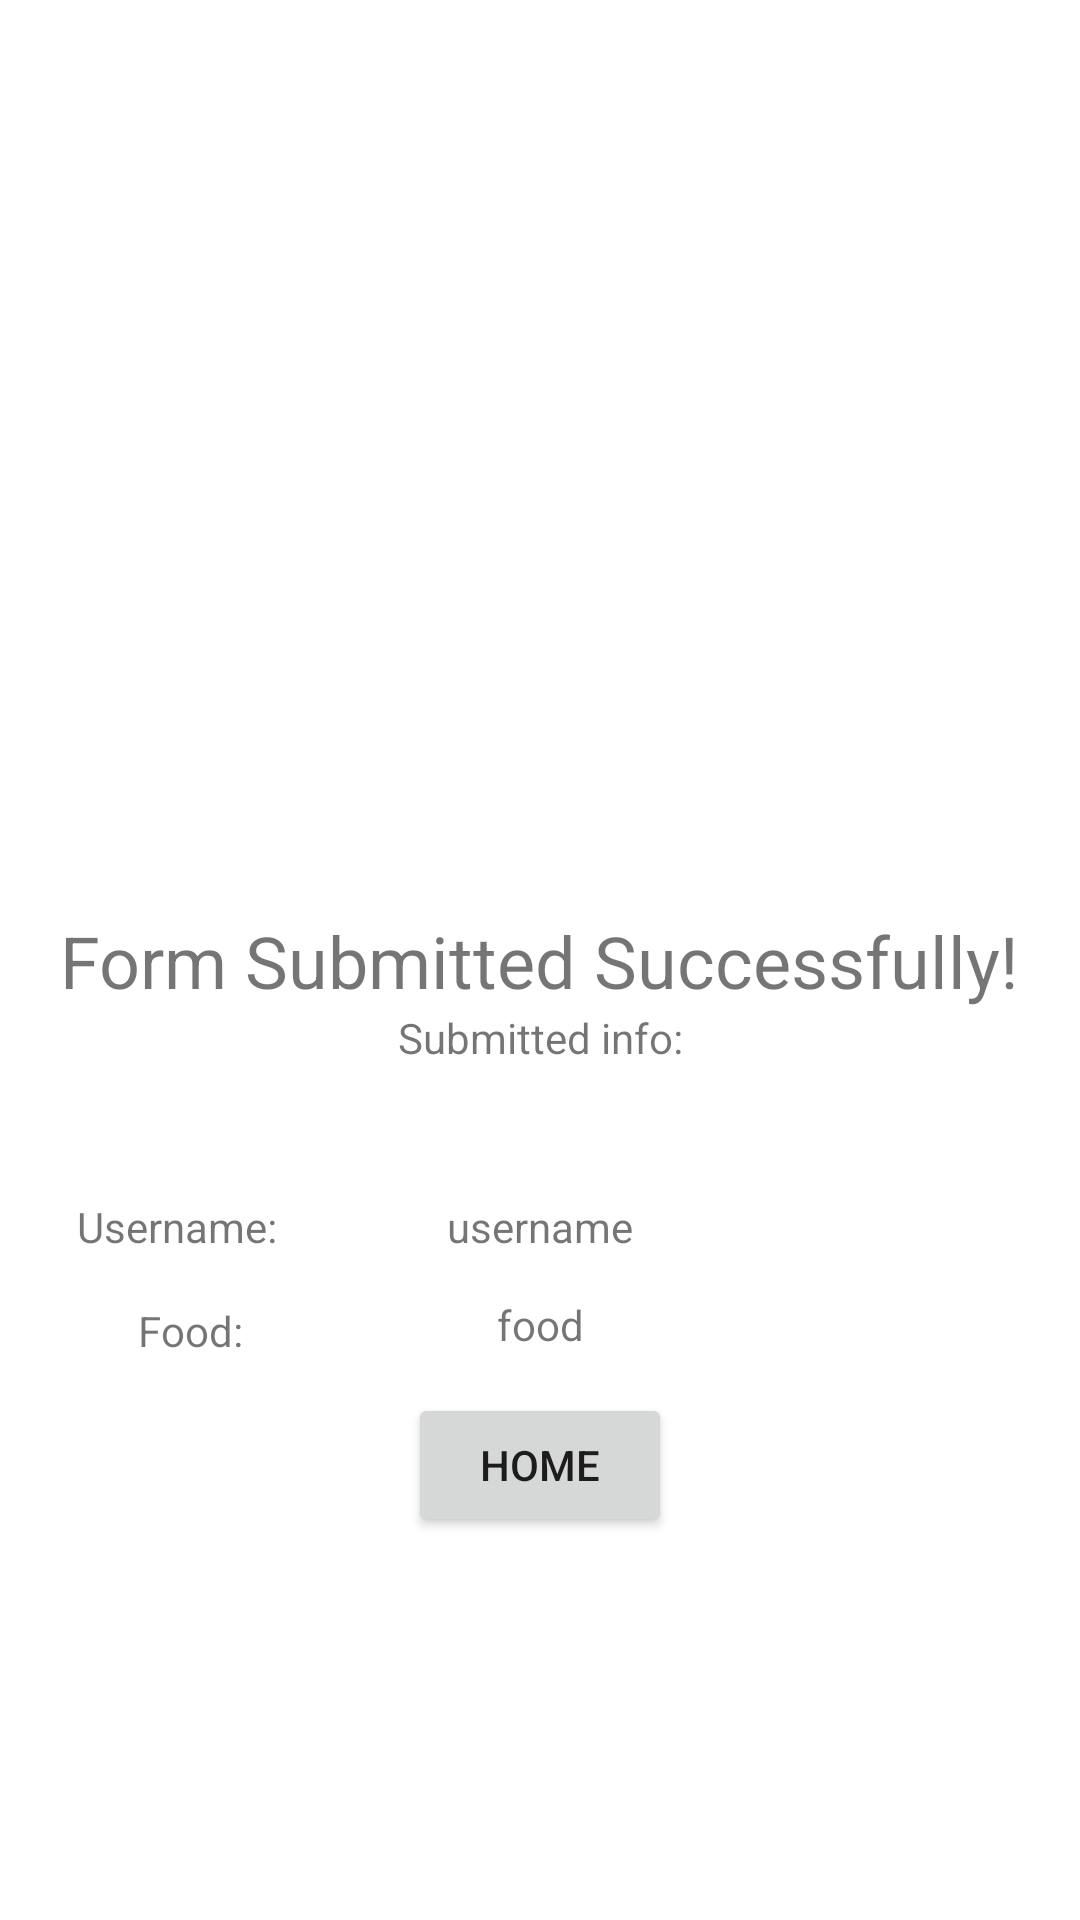

Produce the Android XML layout that renders to this screen, including the resource entries it uses.
<!-- AndroidManifest.xml: application theme Theme.DMSA4Client -->
<!-- res/layout/activity_form_confirmation.xml -->
<?xml version="1.0" encoding="utf-8"?>
<androidx.constraintlayout.widget.ConstraintLayout xmlns:android="http://schemas.android.com/apk/res/android"
    xmlns:app="http://schemas.android.com/apk/res-auto"
    xmlns:tools="http://schemas.android.com/tools"
    android:layout_width="match_parent"
    android:layout_height="match_parent"
    tools:context=".donation.FormConfirmation">

    <TextView
        android:id="@+id/textView3"
        android:layout_width="wrap_content"
        android:layout_height="wrap_content"
        android:text="Form Submitted Successfully!"
        android:textSize="24sp"
        app:layout_constraintBottom_toBottomOf="parent"
        app:layout_constraintEnd_toEndOf="parent"
        app:layout_constraintStart_toStartOf="parent"
        app:layout_constraintTop_toTopOf="parent" />

    <Button
        android:id="@+id/goHomeButton"
        android:layout_width="wrap_content"
        android:layout_height="wrap_content"
        android:text="Home"
        android:onClick="goHome"
        app:layout_constraintBottom_toBottomOf="parent"
        app:layout_constraintEnd_toEndOf="parent"
        app:layout_constraintStart_toStartOf="parent"
        app:layout_constraintTop_toBottomOf="@+id/textView3" />

    <TextView
        android:id="@+id/textView4"
        android:layout_width="wrap_content"
        android:layout_height="wrap_content"
        android:text="Submitted info:"
        app:layout_constraintEnd_toEndOf="parent"
        app:layout_constraintStart_toStartOf="parent"
        app:layout_constraintTop_toBottomOf="@+id/textView3" />


    <TextView
        android:id="@+id/usernametextview"
        android:layout_width="wrap_content"
        android:layout_height="wrap_content"
        android:layout_marginTop="44dp"
        android:layout_marginEnd="28dp"
        android:text="Username: "
        app:layout_constraintEnd_toStartOf="@+id/usernameConfirmed"
        app:layout_constraintStart_toStartOf="parent"
        app:layout_constraintTop_toBottomOf="@+id/textView4" />

    <TextView
        android:id="@+id/foodtextview"
        android:layout_width="wrap_content"
        android:layout_height="wrap_content"
        android:layout_marginTop="4dp"
        android:layout_marginEnd="80dp"
        android:text="Food: "
        app:layout_constraintBottom_toTopOf="@+id/goHomeButton"
        app:layout_constraintEnd_toStartOf="@+id/foodConfirmed"
        app:layout_constraintHorizontal_bias="0.972"
        app:layout_constraintStart_toStartOf="parent"
        app:layout_constraintTop_toBottomOf="@+id/usernametextview" />

    <TextView
        android:id="@+id/usernameConfirmed"
        android:layout_width="wrap_content"
        android:layout_height="wrap_content"
        android:layout_marginTop="44dp"
        android:text="@string/username"
        app:layout_constraintEnd_toEndOf="parent"
        app:layout_constraintStart_toStartOf="parent"
        app:layout_constraintTop_toBottomOf="@+id/textView4" />

    <TextView
        android:id="@+id/foodConfirmed"
        android:layout_width="wrap_content"
        android:layout_height="wrap_content"
        android:text="@string/food"
        app:layout_constraintBottom_toTopOf="@+id/goHomeButton"
        app:layout_constraintEnd_toEndOf="parent"
        app:layout_constraintStart_toStartOf="parent"
        app:layout_constraintTop_toBottomOf="@+id/usernameConfirmed" />
</androidx.constraintlayout.widget.ConstraintLayout>
<!-- resources referenced by this layout -->
<resources>
  <string name="food">food</string>
  <string name="username">username</string>
  <style name="Theme.DMSA4Client" parent="Theme.MaterialComponents.DayNight.DarkActionBar">
          
          <item name="colorPrimary">@color/purple_500</item>
          <item name="colorPrimaryVariant">@color/purple_700</item>
          <item name="colorOnPrimary">@color/white</item>
          
          <item name="colorSecondary">@color/teal_200</item>
          <item name="colorSecondaryVariant">@color/teal_700</item>
          <item name="colorOnSecondary">@color/black</item>
          
          <item name="android:statusBarColor" tools:targetApi="l">?attr/colorPrimaryVariant</item>
          
      </style>
  <!-- not gathered from this repository: default colours our renderer supplied (Android Studio template values) -->
  <color name="purple_500">#FF6200EE</color>
  <color name="purple_700">#FF3700B3</color>
  <color name="teal_200">#FF03DAC5</color>
  <color name="teal_700">#FF018786</color>
  <color name="black">#FF000000</color>
  <color name="white">#FFFFFFFF</color>
</resources>
